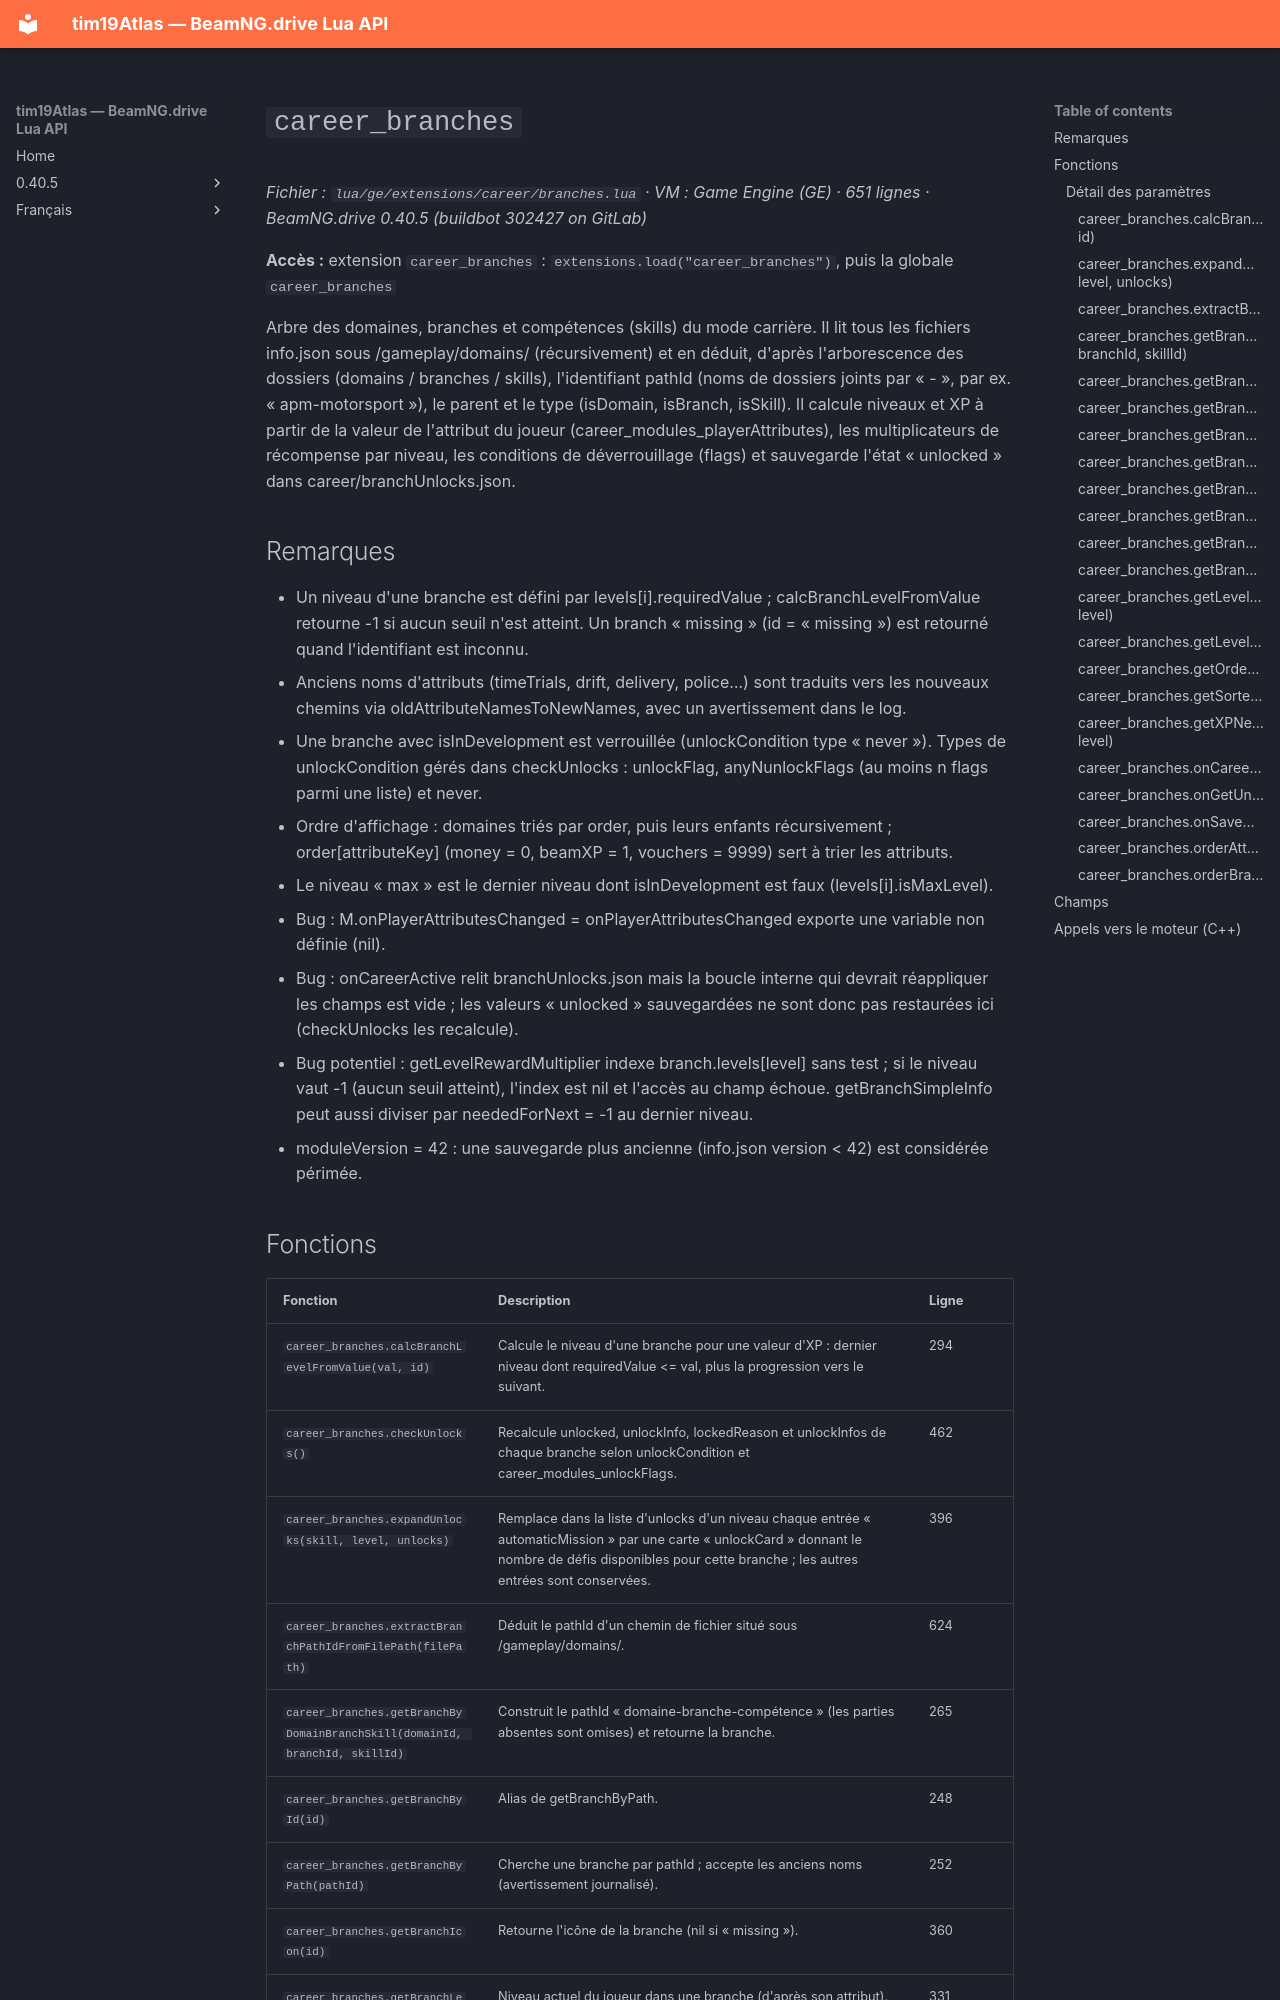

repository: Tim0219800/beamng-lua-atlas · page: fr/0.40.5/ge/extensions/career/branches.html · generator: mkdocs

# `career_branches`

*Fichier : `lua/ge/extensions/career/branches.lua` · VM : Game Engine (GE) · 651 lignes · BeamNG.drive 0.40.5 (buildbot 302427 on GitLab)*

**Accès :** extension `career_branches` : `extensions.load("career_branches")`, puis la globale `career_branches`

Arbre des domaines, branches et compétences (skills) du mode carrière. Il lit tous les fichiers info.json sous /gameplay/domains/ (récursivement) et en déduit, d'après l'arborescence des dossiers (domains / branches / skills), l'identifiant pathId (noms de dossiers joints par « - », par ex. « apm-motorsport »), le parent et le type (isDomain, isBranch, isSkill). Il calcule niveaux et XP à partir de la valeur de l'attribut du joueur (career_modules_playerAttributes), les multiplicateurs de récompense par niveau, les conditions de déverrouillage (flags) et sauvegarde l'état « unlocked » dans career/branchUnlocks.json.

## Remarques

- Un niveau d'une branche est défini par levels[i].requiredValue ; calcBranchLevelFromValue retourne -1 si aucun seuil n'est atteint. Un branch « missing » (id = « missing ») est retourné quand l'identifiant est inconnu.
- Anciens noms d'attributs (timeTrials, drift, delivery, police…) sont traduits vers les nouveaux chemins via oldAttributeNamesToNewNames, avec un avertissement dans le log.
- Une branche avec isInDevelopment est verrouillée (unlockCondition type « never »). Types de unlockCondition gérés dans checkUnlocks : unlockFlag, anyNunlockFlags (au moins n flags parmi une liste) et never.
- Ordre d'affichage : domaines triés par order, puis leurs enfants récursivement ; order[attributeKey] (money = 0, beamXP = 1, vouchers = 9999) sert à trier les attributs.
- Le niveau « max » est le dernier niveau dont isInDevelopment est faux (levels[i].isMaxLevel).
- Bug : M.onPlayerAttributesChanged = onPlayerAttributesChanged exporte une variable non définie (nil).
- Bug : onCareerActive relit branchUnlocks.json mais la boucle interne qui devrait réappliquer les champs est vide ; les valeurs « unlocked » sauvegardées ne sont donc pas restaurées ici (checkUnlocks les recalcule).
- Bug potentiel : getLevelRewardMultiplier indexe branch.levels[level] sans test ; si le niveau vaut -1 (aucun seuil atteint), l'index est nil et l'accès au champ échoue. getBranchSimpleInfo peut aussi diviser par neededForNext = -1 au dernier niveau.
- moduleVersion = 42 : une sauvegarde plus ancienne (info.json version < 42) est considérée périmée.
